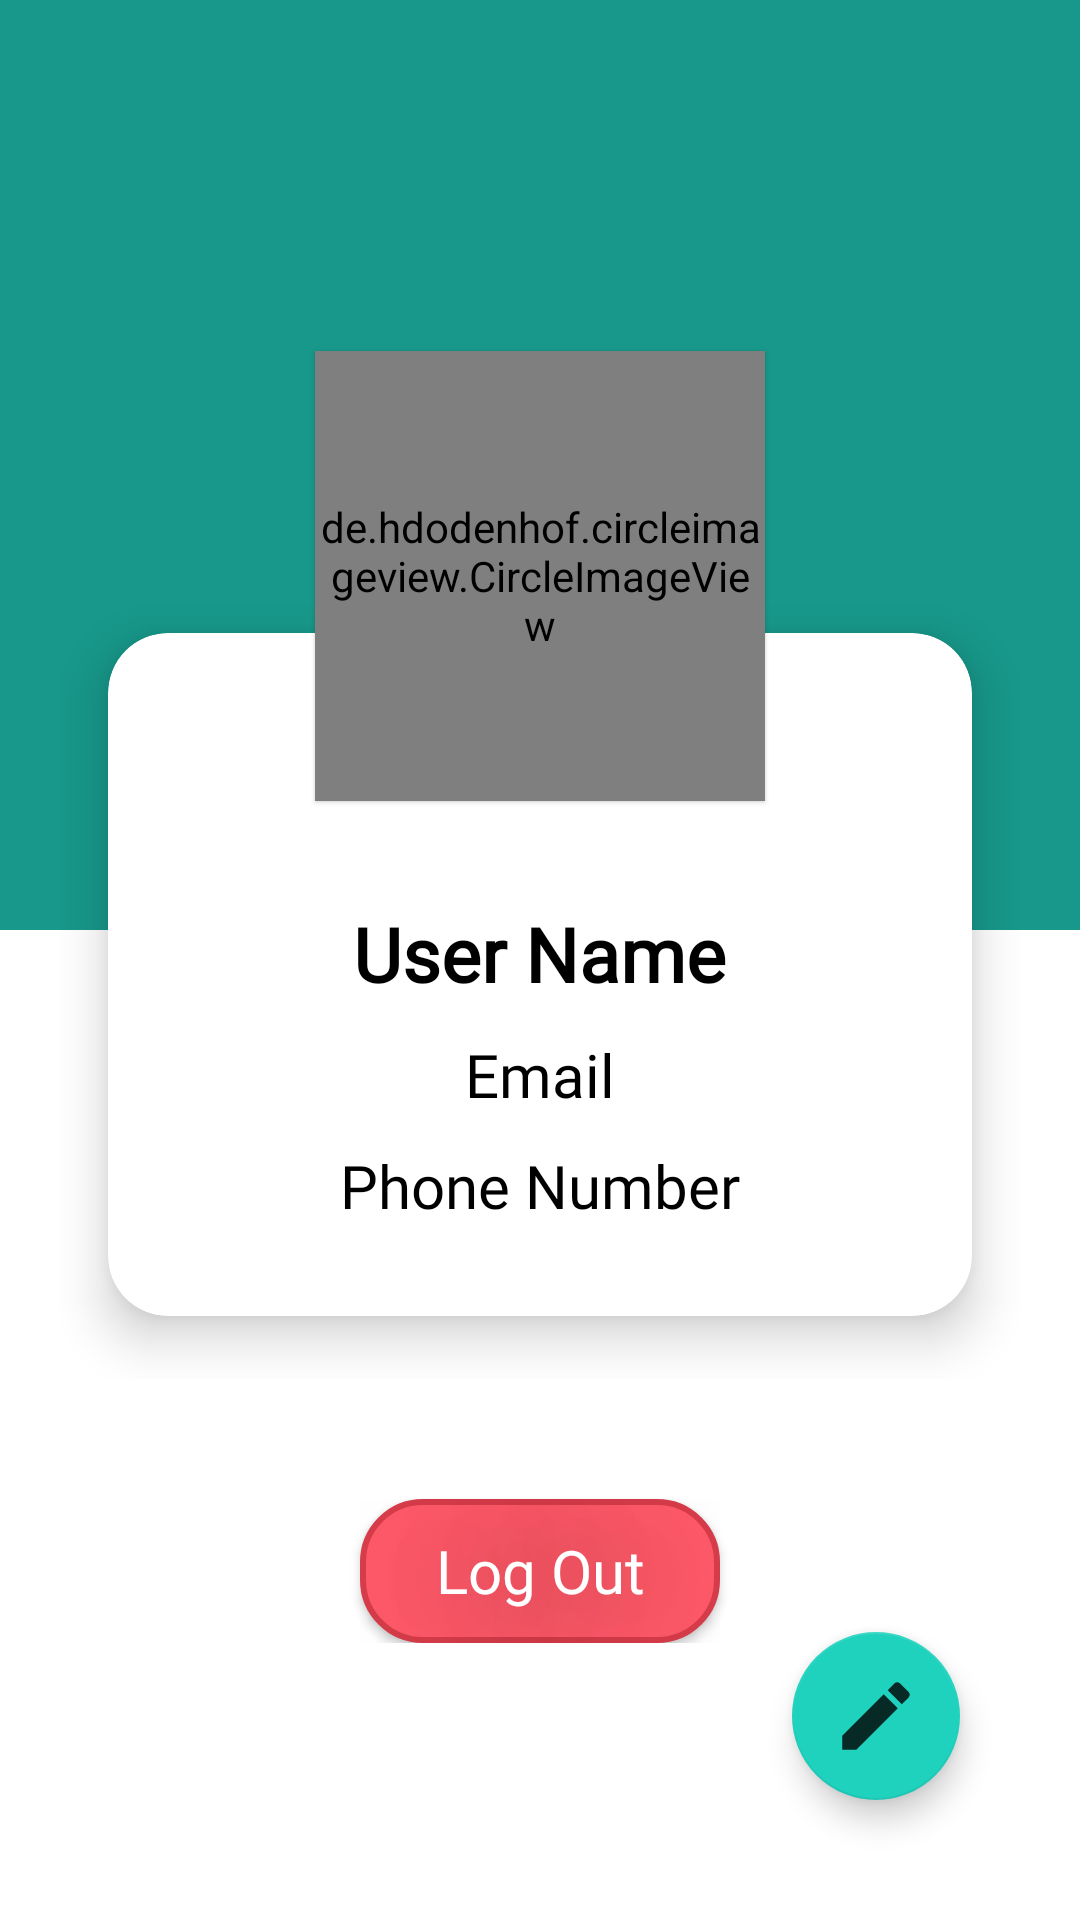

Android layout source for this screen:
<!-- AndroidManifest.xml: application theme AppTheme -->
<!-- res/layout/profile_activity.xml -->
<?xml version="1.0" encoding="utf-8"?>
<RelativeLayout
    xmlns:android="http://schemas.android.com/apk/res/android"
    xmlns:tools="http://schemas.android.com/tools"
    xmlns:app="http://schemas.android.com/apk/res-auto"
    android:layout_height="match_parent"
    android:layout_width="match_parent"
    tools:context=".ProfileActivity"
    android:background="@android:color/white">

    <ImageView
        android:id="@+id/profile_cover"
        android:layout_width="match_parent"
        android:layout_height="310dp"
        android:scaleType="fitXY"
        android:background="@color/bg_profile"/>

        <LinearLayout
            android:layout_width="match_parent"
            android:layout_height="wrap_content"
            android:orientation="vertical"
            android:layout_marginLeft="20dp"
            android:layout_marginRight="20dp">

            <RelativeLayout
                android:layout_width="match_parent"
                android:layout_height="wrap_content"
                android:layout_marginTop="100dp">

                <de.hdodenhof.circleimageview.CircleImageView
                    android:id="@+id/profile_img"
                    android:layout_width="150dp"
                    android:layout_height="150dp"
                    android:layout_marginTop="17dp"
                    android:src="@drawable/ic_add_img_p"
                    android:layout_centerHorizontal="true"
                    android:elevation="1dp"/>

                    <LinearLayout
                        android:layout_width="match_parent"
                        android:layout_height="wrap_content"
                        android:orientation="vertical">

                        <androidx.cardview.widget.CardView
                            android:layout_width="match_parent"
                            android:layout_height="wrap_content"
                            android:layout_marginTop="90dp"
                            android:animateLayoutChanges="false"
                            android:animationCache="false"
                            android:elevation="2dp"
                            android:filterTouchesWhenObscured="false"
                            android:focusable="auto"
                            android:visibility="visible"
                            tools:visibility="visible"

                            android:outlineAmbientShadowColor="@android:color/black"
                            android:outlineSpotShadowColor="@android:color/black"

                            app:contentPaddingBottom="30dp"
                            app:contentPaddingLeft="30dp"
                            app:contentPaddingRight="30dp"
                            app:contentPaddingTop="30dp"
                            app:cardUseCompatPadding="true"
                            app:cardElevation="10dp"
                            app:cardCornerRadius="20dp" >

                            <LinearLayout
                                android:layout_width="match_parent"
                                android:layout_height="wrap_content"
                                android:orientation="vertical">

                                <TextView
                                    android:id="@+id/pr_name"
                                    android:layout_width="wrap_content"
                                    android:layout_height="wrap_content"
                                    android:layout_gravity="center_horizontal"
                                    android:layout_marginTop="60dp"
                                    android:fontFamily="@font/fauna_one"
                                    android:text="User Name"
                                    android:textColor="@android:color/black"
                                    android:textSize="25sp"
                                    android:textStyle="bold" />

                                <TextView
                                    android:id="@+id/pr_email"
                                    android:layout_width="wrap_content"
                                    android:layout_height="wrap_content"
                                    android:layout_gravity="center_horizontal"
                                    android:layout_marginTop="10dp"
                                    android:fontFamily="@font/fauna_one"
                                    android:text="Email"
                                    android:textColor="@android:color/black"
                                    android:textSize="20sp" />

                                <TextView
                                    android:id="@+id/pr_phone"
                                    android:layout_width="wrap_content"
                                    android:layout_height="wrap_content"
                                    android:layout_gravity="center_horizontal"
                                    android:layout_marginTop="10dp"
                                    android:fontFamily="@font/fauna_one"
                                    android:text="Phone Number"
                                    android:textColor="@android:color/black"
                                    android:textSize="20sp" />

                            </LinearLayout>

                        </androidx.cardview.widget.CardView>

                    </LinearLayout>

            </RelativeLayout>

            <Button
                android:id="@+id/btn_log_out"
                android:layout_width="match_parent"
                android:layout_height="wrap_content"
                android:layout_marginTop="40dp"
                android:layout_gravity="center_horizontal"
                android:layout_marginStart="100dp"
                android:layout_marginEnd="100dp"
                android:text="Log Out"
                android:background="@drawable/btn_register"
                android:fontFamily="@font/fauna_one"
                android:textColor="@android:color/white"
                android:textSize="20sp"
                android:textAllCaps="false"

                android:outlineAmbientShadowColor="@android:color/black"
                android:outlineSpotShadowColor="@android:color/black"

                android:elevation="10dp"
                android:shadowColor="@android:color/black"
                android:shadowRadius="100"/>

        </LinearLayout>

        <com.google.android.material.floatingactionbutton.FloatingActionButton
            android:id="@+id/fab"
            android:layout_width="100dp"
            android:layout_height="100dp"
            android:layout_alignParentEnd="true"
            android:layout_alignParentRight="true"
            android:layout_alignParentBottom="true"
            android:layout_marginStart="10dp"
            android:layout_marginTop="10dp"
            android:layout_marginEnd="40dp"
            android:layout_marginBottom="40dp"
            android:background="@color/bg_profile"
            android:src="@drawable/ic_edit"
            app:rippleColor="@color/ripple_effect_btn_sign_in"/>

</RelativeLayout>
<!-- resources referenced by this layout -->
<resources>
  <color name="bg_profile">#17988A</color>
  <color name="ripple_effect_btn_sign_in">#17988A</color>
  <!-- drawable btn_register (drawable) -->
  <?xml version="1.0" encoding="utf-8"?>
  <ripple xmlns:android="http://schemas.android.com/apk/res/android"
      xmlns:tools="http://schemas.android.com/tools"
      tools:targetApi="lollipop"
      android:color="@color/ripple_effect_btn_register" >
  
      <item>
          <shape android:shape="rectangle">
              <solid android:color="@color/btn_register" />
              <stroke
                  android:color="@color/btn_register_stroke"
                  android:width="2dp" />
              <corners android:radius="20dp" />
          </shape>
      </item>
  
  </ripple>
  <!-- drawable ic_edit (drawable-anydpi) -->
  <vector xmlns:android="http://schemas.android.com/apk/res/android"
      android:width="24dp"
      android:height="24dp"
      android:viewportWidth="19.2"
      android:viewportHeight="19.2"
      android:tint="#000000"
      android:alpha="0.8">
    <group android:translateX="-2.4"
        android:translateY="-2.4">
        <path
            android:fillColor="#FF000000"
            android:pathData="M3,17.25V21h3.75L17.81,9.94l-3.75,-3.75L3,17.25zM20.71,7.04c0.39,-0.39 0.39,-1.02 0,-1.41l-2.34,-2.34c-0.39,-0.39 -1.02,-0.39 -1.41,0l-1.83,1.83 3.75,3.75 1.83,-1.83z"/>
    </group>
  </vector>
  <style name="AppTheme" parent="Theme.AppCompat.Light.NoActionBar">
          <item name="fontFamily">@font/fauna_one</item>
          <item name="colorPrimary">@color/colorPrimary</item>
          <item name="colorPrimaryDark">@color/tabindicator</item>
          <item name="colorAccent">@color/tabindicator1</item>
          <item name="android:windowFullscreen">true</item>
      </style>
  <color name="ripple_effect_btn_register">#AA313C</color>
  <color name="btn_register">#FF5A69</color>
  <color name="btn_register_stroke">#D73D4B</color>
  <color name="colorPrimary">#fff</color>
  <color name="tabindicator">#1BE7D0</color>
  <color name="tabindicator1">#1FD2BE</color>
</resources>
